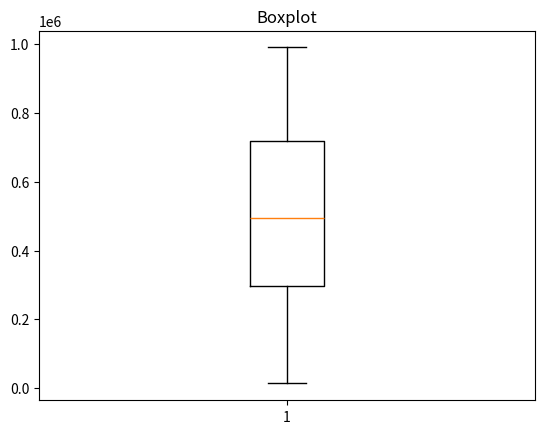

Write Python code to recreate this figure.
# Boxplot - diagrama de caixa
import matplotlib.pyplot as plt
import random

vetor = []

for i in range(100):
    num_alea = random.randint(0, 1000000)
    vetor.append(num_alea)

plt.boxplot(vetor)
plt.title("Boxplot")
plt.show()